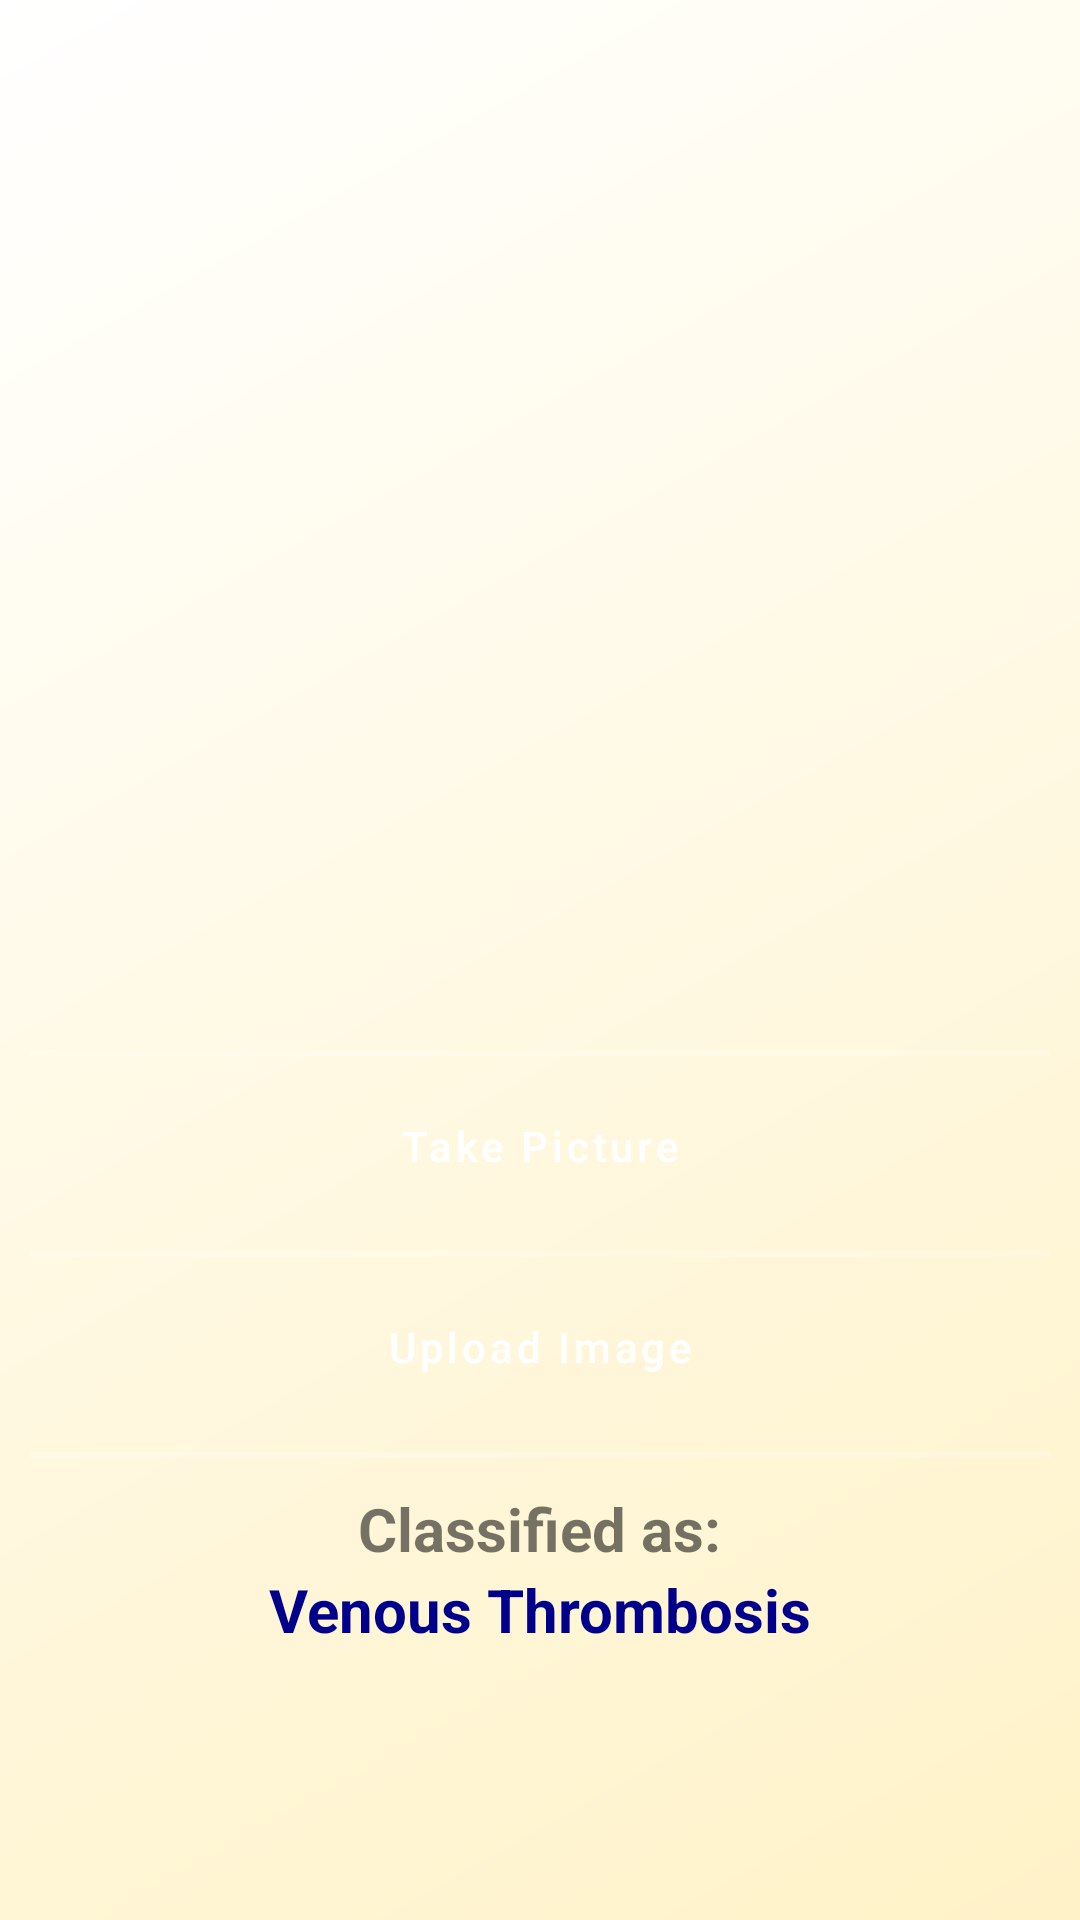

The Android layout XML behind this screen, and the referenced resources:
<!-- AndroidManifest.xml: application theme Theme.ClotClassifier -->
<!-- res/layout/fragment_home.xml -->
<androidx.constraintlayout.widget.ConstraintLayout xmlns:android="http://schemas.android.com/apk/res/android"
    xmlns:tools="http://schemas.android.com/tools"
    android:layout_width="match_parent"
    android:layout_height="match_parent"
    android:background="@drawable/bg_gradient"
    tools:context=".HomeFragment">

    <LinearLayout
        android:layout_width="match_parent"
        android:layout_height="match_parent"
        android:orientation="vertical"
        android:background="#3fff"
        android:gravity="center"
        android:padding="10dp">

        <ImageView
            android:layout_width="200dp"
            android:layout_height="200dp"
            android:layout_gravity="center"
            android:src="@drawable/upload"
            android:layout_centerHorizontal="true"
            android:id="@+id/imageView"
            android:layout_marginTop="10sp" />


        <View
            android:layout_width="fill_parent"
            android:layout_height="2dp"
            android:background="#3fff"
            android:layout_marginTop="50dp"/>

        <Button
            android:id="@+id/takepic"
            android:layout_width="250dp"
            android:layout_height="40dp"
            android:text="Take Picture"
            android:textAllCaps="false"
            android:layout_marginTop="10dp"
            android:background="@drawable/custombutton2"
            android:textColor="@color/white"/>

        <View
            android:layout_width="fill_parent"
            android:layout_height="2dp"
            android:background="#3fff"
            android:layout_marginTop="15dp"/>


        <Button
            android:id="@+id/uploadpic"
            android:layout_width="250dp"
            android:layout_height="40dp"
            android:text="Upload Image"
            android:textAllCaps="false"
            android:layout_marginTop="10dp"
            android:background="@drawable/custombutton2"
            android:textColor="@color/white"/>

        <View
            android:layout_width="fill_parent"
            android:layout_height="2dp"
            android:background="#3fff"
            android:layout_marginTop="15dp"/>

        <TextView
            android:layout_width="wrap_content"
            android:layout_height="wrap_content"
            android:layout_centerHorizontal="true"
            android:text="Classified as:"
            android:textStyle="bold"
            android:textSize="20sp"
            android:id="@+id/classified"
            android:layout_below="@+id/button2"
            android:layout_marginTop="10sp"
            />
        <TextView
            android:layout_width="wrap_content"
            android:layout_height="wrap_content"
            android:layout_centerHorizontal="true"
            android:text="Venous Thrombosis"
            android:textColor="#00008B"
            android:textStyle="bold"
            android:textSize="20sp"
            android:id="@+id/result"
            android:layout_below="@+id/classified"
            />





    </LinearLayout>

</androidx.constraintlayout.widget.ConstraintLayout>
<!-- resources referenced by this layout -->
<resources>
  <color name="white">#FFFFFFFF</color>
  <!-- drawable bg_gradient (drawable) -->
  <?xml version="1.0" encoding="utf-8"?>
  <shape xmlns:android="http://schemas.android.com/apk/res/android"
      android:shape="rectangle">
      <gradient
          android:type="linear"
          android:angle="135"
          android:startColor="#FFEFBA"
          android:endColor="#FFFFFF" />
  
  </shape>
  <style name="Theme.ClotClassifier" parent="Theme.MaterialComponents.DayNight.DarkActionBar">
          
          <item name="colorPrimary">@color/purple_500</item>
          <item name="colorPrimaryVariant">@color/purple_700</item>
          <item name="colorOnPrimary">@color/white</item>
          
          <item name="colorSecondary">@color/teal_200</item>
          <item name="colorSecondaryVariant">@color/teal_700</item>
          <item name="colorOnSecondary">@color/black</item>
          
          <item name="android:statusBarColor">?attr/colorPrimaryVariant</item>
          
      </style>
  <color name="purple_500">#FF6200EE</color>
  <color name="purple_700">#FF3700B3</color>
  <color name="teal_200">#FF03DAC5</color>
  <color name="teal_700">#FF018786</color>
  <color name="black">#FF000000</color>
</resources>
